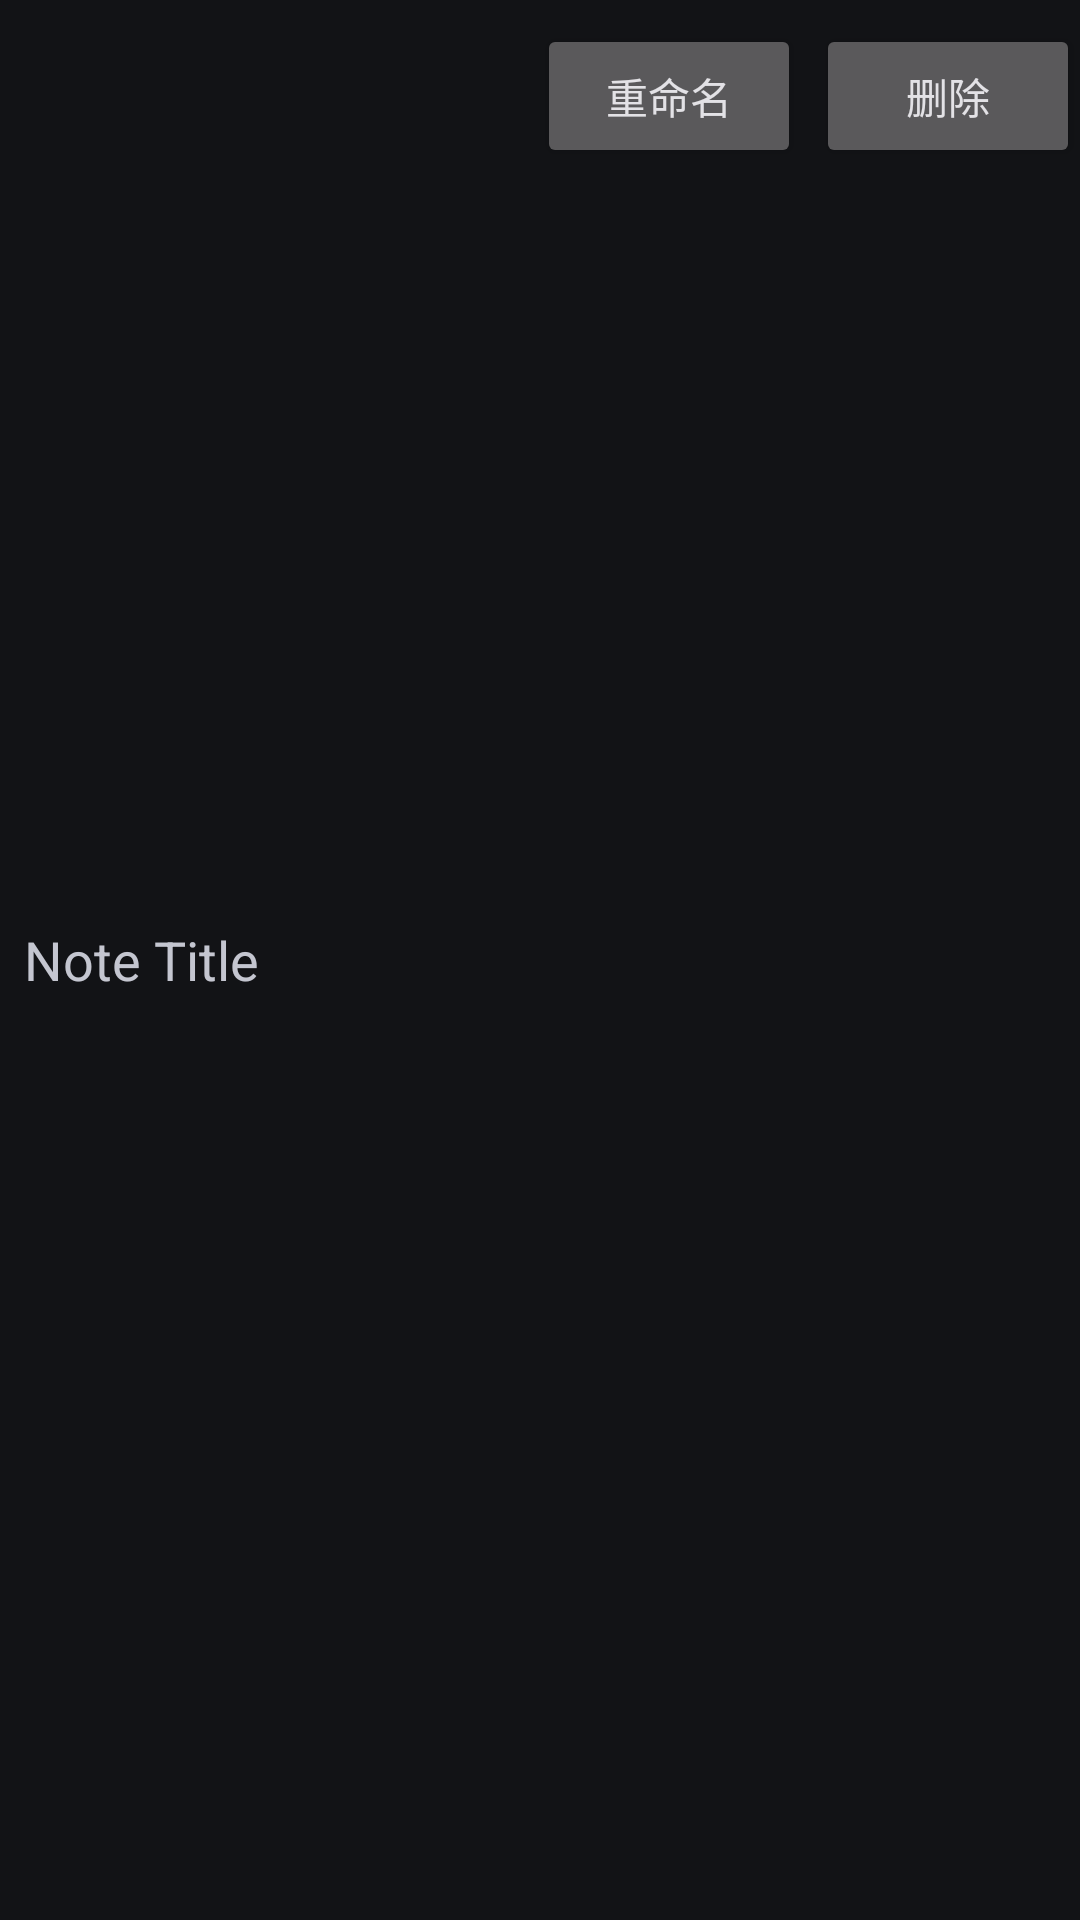

Android layout source for this screen:
<!-- AndroidManifest.xml: application theme Theme.ExamNote -->
<!-- res/layout/note_item.xml -->
<?xml version="1.0" encoding="utf-8"?>
<RelativeLayout xmlns:android="http://schemas.android.com/apk/res/android"
    android:layout_width="match_parent"
    android:layout_height="wrap_content"
    android:paddingVertical="8dp">

    <Button
        android:id="@+id/itemViewButton"
        android:layout_width="match_parent"
        android:layout_height="wrap_content"
        android:layout_alignParentStart="true"
        android:layout_alignParentTop="true"
        android:layout_alignParentEnd="true"
        android:layout_toStartOf="@+id/buttonContainer"
        android:background="?android:attr/selectableItemBackground"
        android:onClick="onItemViewClicked"
        android:padding="0dp" />

    <LinearLayout
        android:id="@+id/buttonContainer"
        android:layout_width="wrap_content"
        android:layout_height="wrap_content"
        android:layout_alignParentTop="true"
        android:layout_alignParentEnd="true"
        android:orientation="horizontal">

        <Button
            android:id="@+id/renameButton"
            android:layout_width="wrap_content"
            android:layout_height="wrap_content"
            android:layout_marginHorizontal="5dp"
            android:text="重命名" />

        <Button
            android:id="@+id/deleteButton"
            android:layout_width="wrap_content"
            android:layout_height="wrap_content"
            android:text="删除" />
    </LinearLayout>

    <TextView
        android:id="@+id/noteTitleTextView"
        android:layout_width="wrap_content"
        android:layout_height="wrap_content"
        android:layout_alignParentStart="true"
        android:layout_centerVertical="true"
        android:layout_toStartOf="@id/buttonContainer"
        android:paddingHorizontal="8dp"
        android:text="Note Title"
        android:textSize="18sp" />
</RelativeLayout>
<!-- resources referenced by this layout -->
<resources>
  <style name="Theme.ExamNote" parent="Base.Theme.ExamNote" />
  <style name="Base.Theme.ExamNote" parent="Theme.Material3.DynamicColors.Dark">
          
          
      </style>
</resources>
